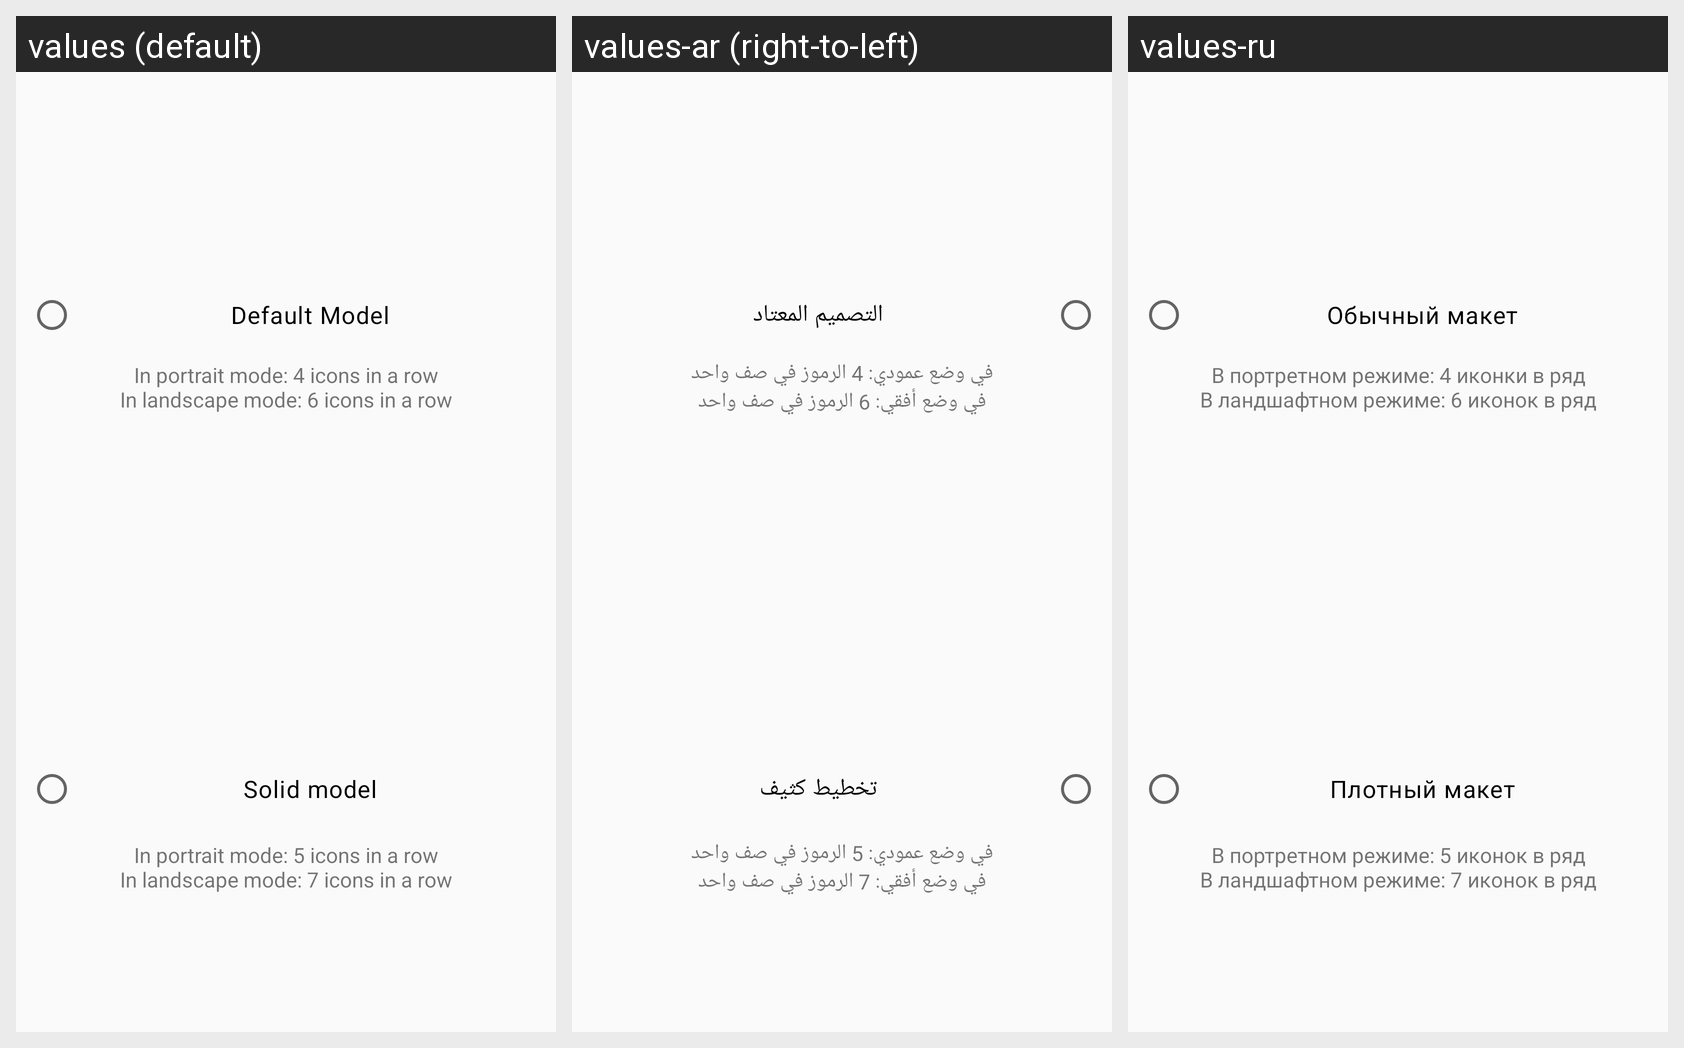

This grid shows one Android layout under several languages. Give, for every string resource on the screen, its name, the default text and each shown locale's text.
Android screen res/layout/activity_welcome_page_model_fragment.xml rendered under 3 locales, left to right: values (default), values-ar (right-to-left), values-ru. Device: Nexus 5 (rendered at 1080×1920; each locale shown at half size, 540×960, under a caption strip naming it); theme AppThemeLight.
Strings drawn on this screen, with the default value and each locale's value (text and hints the layout hard-codes, and strings that could not be matched under every locale, appear in the picture but are not listed):

activity_welcome_page_model_default
  values: Default Model
  values-ar: التصميم المعتاد
  values-ru: Обычный макет

activity_welcome_page_model_solid
  values: Solid model
  values-ar: تخطيط كثيف
  values-ru: Плотный макет

activity_welcome_page_model_default_description
  values: In portrait mode: 4 icons in a row
      In landscape mode: 6 icons in a row
  values-ar: في وضع عمودي: 4 الرموز في صف واحد
      في وضع أفقي: 6 الرموز في صف واحد
  values-ru: В портретном режиме: 4 иконки в ряд
      В ландшафтном режиме: 6 иконок в ряд

activity_welcome_page_model_solid_description
  values: In portrait mode: 5 icons in a row
      In landscape mode: 7 icons in a row
  values-ar: في وضع عمودي: 5 الرموز في صف واحد
      في وضع أفقي: 7 الرموز في صف واحد
  values-ru: В портретном режиме: 5 иконок в ряд
      В ландшафтном режиме: 7 иконок в ряд
